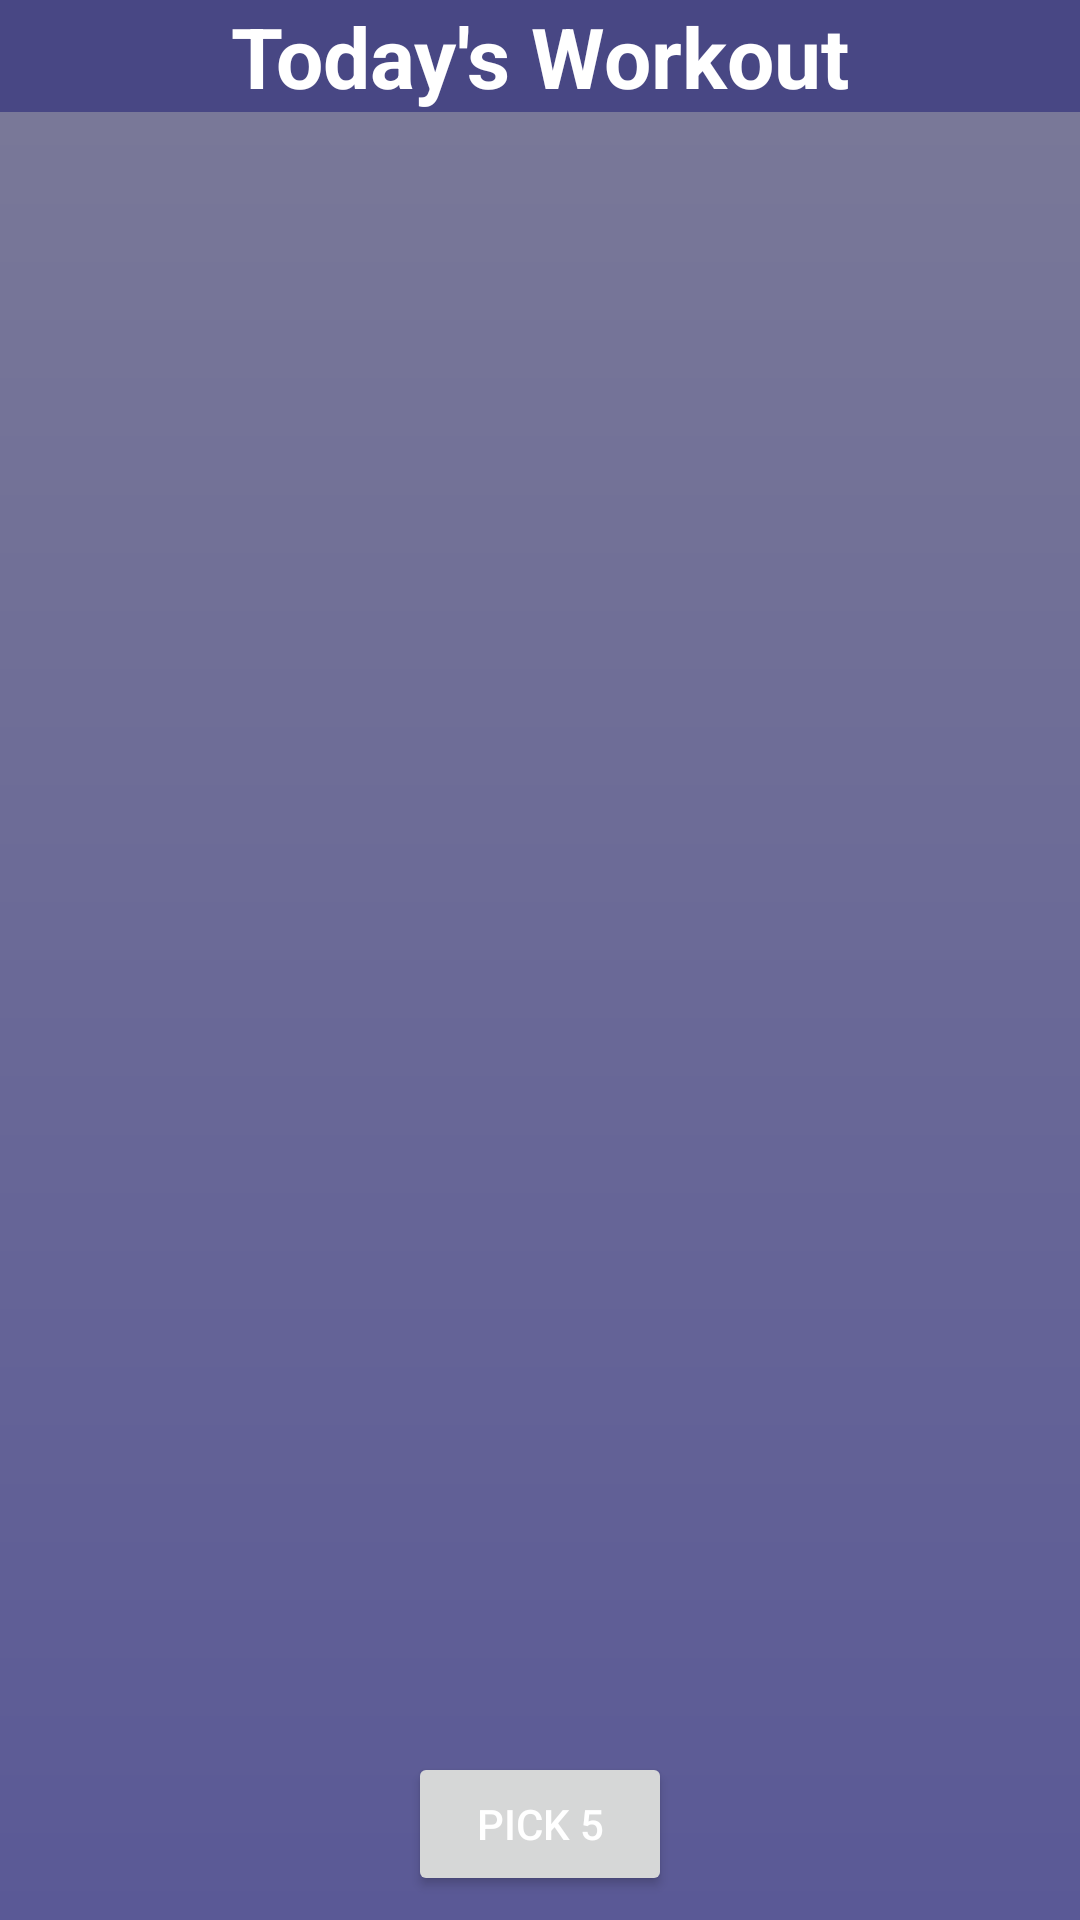

This screen was rendered from an Android layout file. Write that file and the resources it references.
<!-- AndroidManifest.xml: application theme AppTheme -->
<!-- res/layout/home.xml -->
<?xml version="1.0" encoding="utf-8"?>
<androidx.constraintlayout.widget.ConstraintLayout xmlns:android="http://schemas.android.com/apk/res/android"
    xmlns:app="http://schemas.android.com/apk/res-auto"
    xmlns:tools="http://schemas.android.com/tools"
    android:layout_width="match_parent"
    android:layout_height="match_parent"
    tools:context=".MainActivity">

    <TextView
        android:id="@+id/tvTitle"
        android:layout_width="match_parent"
        android:layout_height="wrap_content"
        android:textColor="@android:color/white"
        android:background="@color/colorPrimary"
        android:textSize="28sp"
        android:text="Today's Workout"
        android:textStyle="bold"
        android:textAlignment="center"
        app:layout_constraintTop_toTopOf="parent"
        app:layout_constraintEnd_toEndOf="parent"
        app:layout_constraintStart_toStartOf="parent" />

    <androidx.recyclerview.widget.RecyclerView
        android:id="@+id/rvHome"
        android:layout_width="match_parent"
        android:layout_height="0dp"
        app:layout_constraintBottom_toTopOf="@id/btnPick5"
        app:layout_constraintEnd_toEndOf="parent"
        app:layout_constraintHorizontal_bias="0.0"
        app:layout_constraintStart_toStartOf="parent"
        app:layout_constraintTop_toBottomOf="@id/tvTitle"
        app:layout_constraintVertical_bias="1.0" />

    <Button
        android:id="@+id/btnPick5"
        android:layout_width="wrap_content"
        android:layout_height="wrap_content"
        android:layout_marginBottom="8dp"
        android:layout_marginTop="8dp"
        android:text="Pick 5"
        app:layout_constraintBottom_toBottomOf="parent"
        app:layout_constraintEnd_toEndOf="parent"
        app:layout_constraintStart_toStartOf="parent" />



</androidx.constraintlayout.widget.ConstraintLayout>
<!-- resources referenced by this layout -->
<resources>
  <color name="colorPrimary">#484784</color>
  <style name="AppTheme" parent="Theme.MaterialComponents.Light.NoActionBar">
          <item name="colorPrimary">@color/colorPrimary</item>
          <item name="colorPrimaryDark">@color/colorPrimaryDark</item>
          <item name="colorAccent">@color/colorAccent</item>
          <item name="android:textColorPrimary"> @color/colorPrimaryText</item>
          <item name="android:windowBackground"> @drawable/background</item>
          <item name="bottomNavigationStyle">@style/Widget.App.BottomNavigationView</item>
      </style>
  <color name="colorPrimaryDark">#403E88</color>
  <color name="colorAccent">#CD19DCFC</color>
  <color name="colorPrimaryText">#FFFFFF</color>
  <!-- drawable background (drawable-v24) -->
  <?xml version="1.0" encoding="utf-8"?>
  <shape xmlns:android="http://schemas.android.com/apk/res/android">
      <gradient
          android:type="linear"
          android:angle="90"
          android:startColor="@color/colorWindowBegin"
          android:endColor="@color/colorWindowEnd" />
  </shape>
  <style name="Widget.App.BottomNavigationView" parent="Widget.MaterialComponents.BottomNavigationView.Colored">
          <item name="materialThemeOverlay">@style/ThemeOverlay.App.BottomNavigationView</item>
      </style>
  <color name="colorWindowBegin">#5A5996</color>
  <color name="colorWindowEnd">#7B7A98</color>
  <style name="ThemeOverlay.App.BottomNavigationView" parent="">
          <item name="colorPrimary">@color/colorNavBar</item>
      </style>
  <color name="colorNavBar">#CD19DCFC</color>
</resources>
